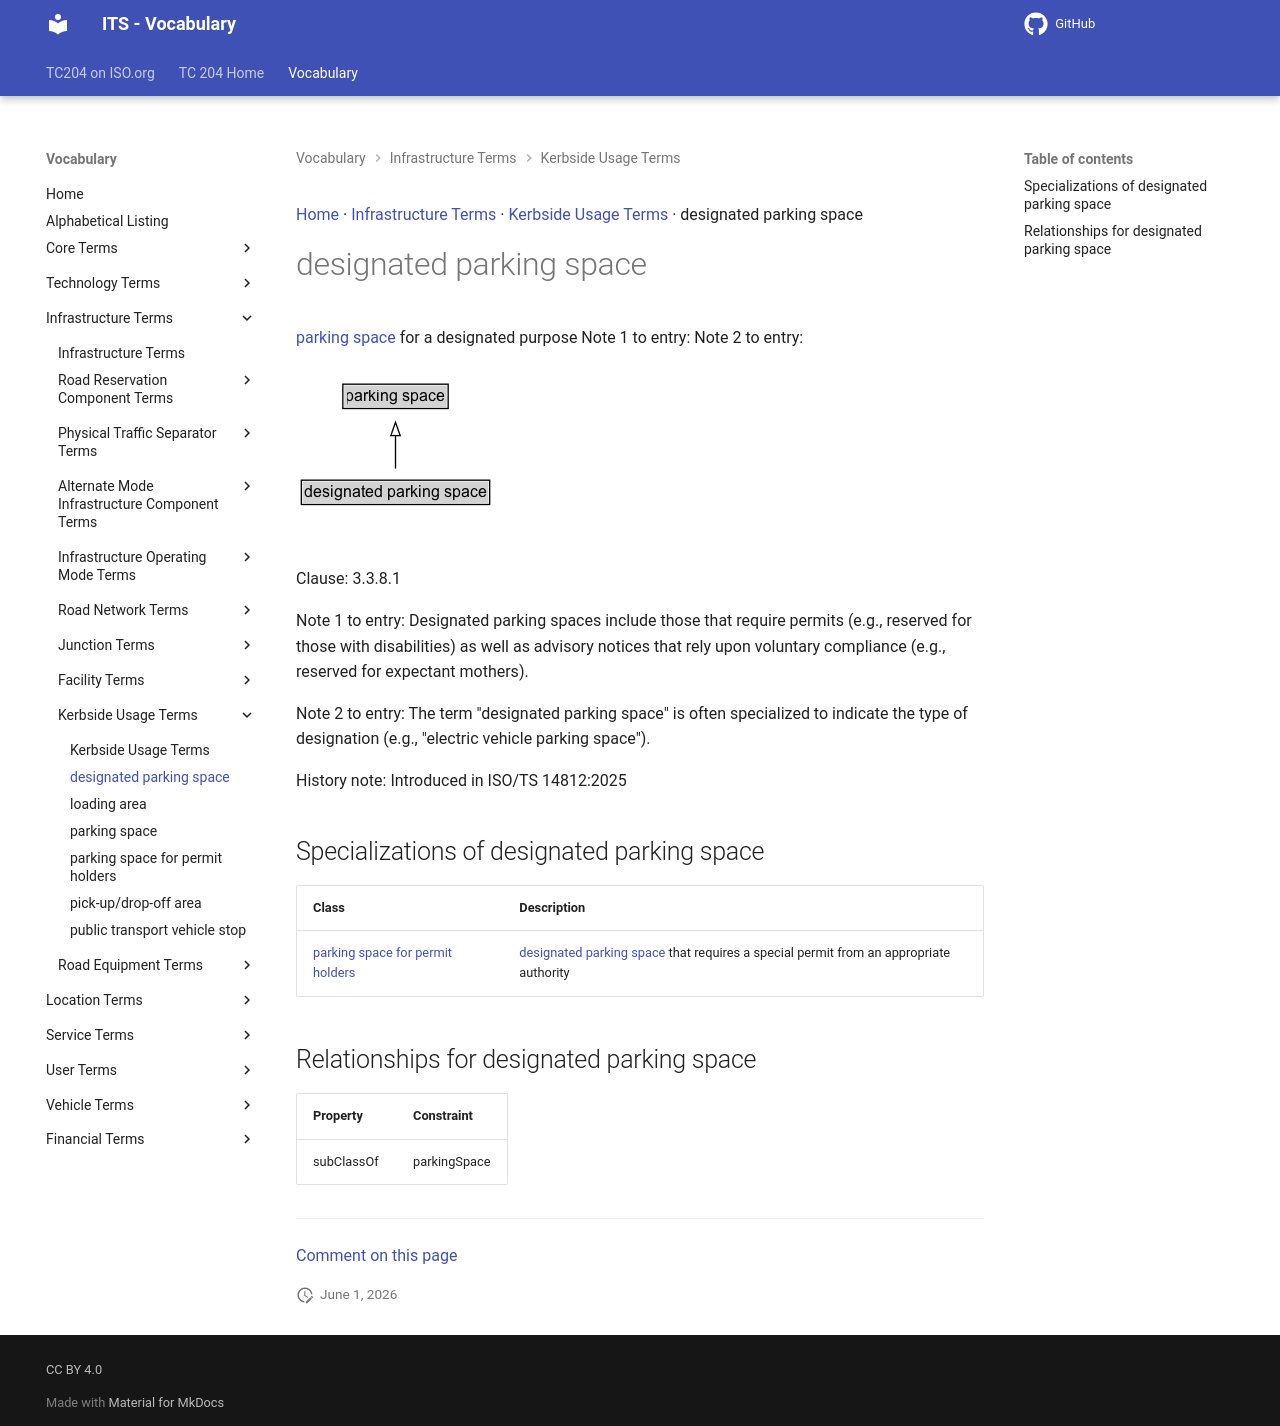

repository: ISO-TC204/iso14812 · page: v1.1.2-alpha.4/terms/designated parking space/index.html · generator: mkdocs

[Home](../index.md) · [Infrastructure Terms](groups/Infrastructure Terms.md) · [Kerbside Usage Terms](patterns/Kerbside Usage Terms.md) · designated parking space

# designated parking space

<div class="draft4-watermark" aria-hidden="true"></div>

[parking space](parking space.md) for a designated purpose Note 1 to entry:  Note 2 to entry:

<object type="image/svg+xml" data="../../diagrams/designated parking space.dot.svg">
    <img alt="designated parking space Diagram" src="../../diagrams/designated parking space.dot.png" /> <!-- Fallback for non-SVG browsers -->
</object>

Clause: 3.3.8.1

Note 1 to entry: Designated parking spaces include those that require permits (e.g., reserved for those with disabilities) as well as advisory notices that rely upon voluntary compliance (e.g., reserved for expectant mothers).

Note 2 to entry: The term "designated parking space" is often specialized to indicate the type of designation (e.g., "electric vehicle parking space").

History note: Introduced in ISO/TS 14812:2025

## Specializations of designated parking space

| Class | Description |
| --- | --- |
| [parking space for permit holders](parking space for permit holders.md) | [designated parking space](designated parking space.md) that requires a special permit from an appropriate authority |

## Relationships for designated parking space

| Property | Constraint |
| --- | --- |
| subClassOf | parkingSpace |


---

[Comment on this page](https://github.com/ISO-TC204/iso14812/issues/new?template=page-feedback.yml&title=%5BPage+feedback%5D+designated+parking+space&page-title=designated+parking+space&page-path=terms%2Fdesignated+parking+space.md)
